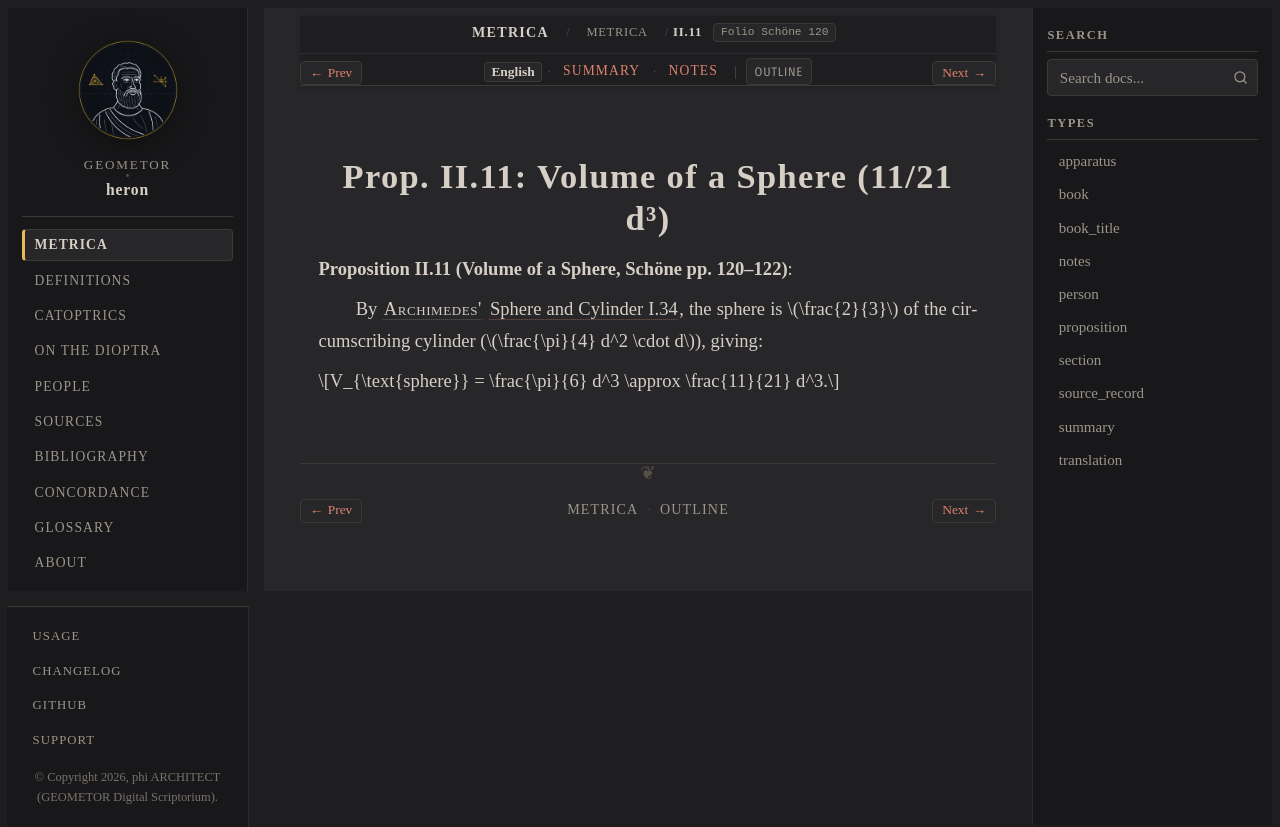

repository: geometor/heron · page: metrica/book_02/prop_11.html · generator: sphinx

:order: 12
:type: proposition
:canonical_id: II.11
:folio: Schöne 120
:tracks: English: prop_11 | Summary: summary | Notes: notes

.. _sec-metrica-ii-11-15:
.. _sec-metrica-ii-11:

Prop. II.11: Volume of a Sphere (11/21 d³)
==========================================

.. folio:: Schöne 120
   :page: 120

**Proposition II.11 (Volume of a Sphere, Schöne pp. 120–122)**:

By :person:`Archimedes' <archimedes>` :cite:`Sphere and Cylinder I.34 <archimedes:sphere-cylinder>`, the sphere is :math:`\frac{2}{3}` of the circumscribing cylinder (:math:`\frac{\pi}{4} d^2 \cdot d`), giving:

.. math::

   V_{\text{sphere}} = \frac{\pi}{6} d^3 \approx \frac{11}{21} d^3.
